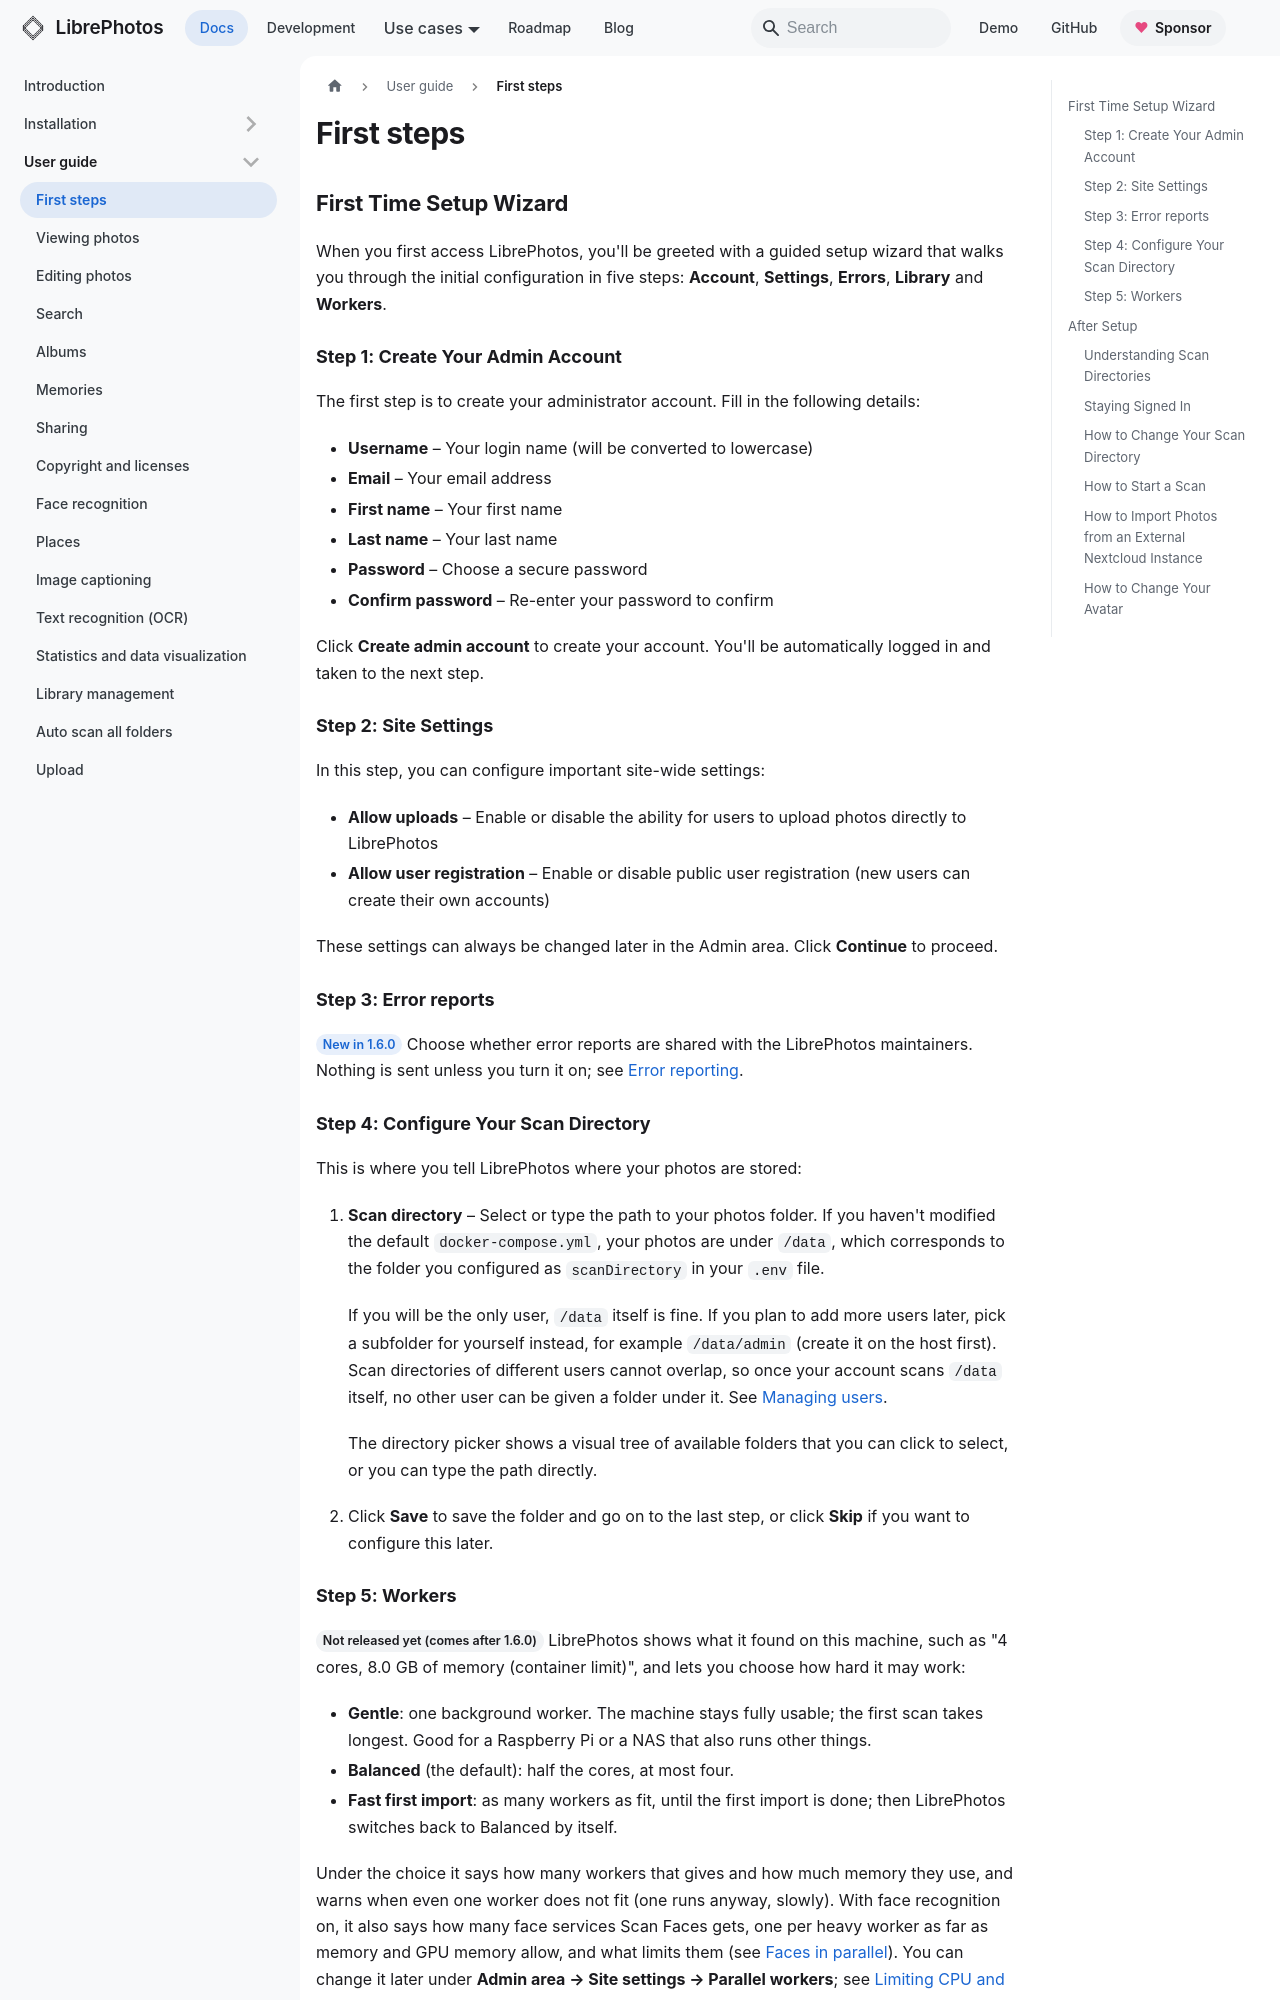

repository: LibrePhotos/librephotos · page: docs/user-guide/first-steps/index.html · generator: docusaurus

---
title: "First steps"
description: "First steps after setting up"
sidebar_position: 1
---

## First Time Setup Wizard

When you first access LibrePhotos, you'll be greeted with a guided setup wizard that walks you through the initial configuration in five steps: **Account**, **Settings**, **Errors**, **Library** and **Workers**.

### Step 1: Create Your Admin Account

The first step is to create your administrator account. Fill in the following details:

- **Username** – Your login name (will be converted to lowercase)
- **Email** – Your email address
- **First name** – Your first name
- **Last name** – Your last name
- **Password** – Choose a secure password
- **Confirm password** – Re-enter your password to confirm

Click **Create admin account** to create your account. You'll be automatically logged in and taken to the next step.

### Step 2: Site Settings

In this step, you can configure important site-wide settings:

- **Allow uploads** – Enable or disable the ability for users to upload photos directly to LibrePhotos
- **Allow user registration** – Enable or disable public user registration (new users can create their own accounts)

These settings can always be changed later in the Admin area. Click **Continue** to proceed.

### Step 3: Error reports

<Since version="1.6.0" /> Choose whether error reports are shared with the LibrePhotos maintainers. Nothing is sent unless you turn it on; see [Error reporting](./error-reporting.md).

### Step 4: Configure Your Scan Directory

This is where you tell LibrePhotos where your photos are stored:

1. **Scan directory** – Select or type the path to your photos folder. If you haven't modified the default `docker-compose.yml`, your photos are under `/data`, which corresponds to the folder you configured as `scanDirectory` in your `.env` file.

   If you will be the only user, `/data` itself is fine. If you plan to add more users later, pick a subfolder for yourself instead, for example `/data/admin` (create it on the host first). Scan directories of different users cannot overlap, so once your account scans `/data` itself, no other user can be given a folder under it. See [Managing users](./managing-users.md).

   The directory picker shows a visual tree of available folders that you can click to select, or you can type the path directly.

2. Click **Save** to save the folder and go on to the last step, or click **Skip** if you want to configure this later.
